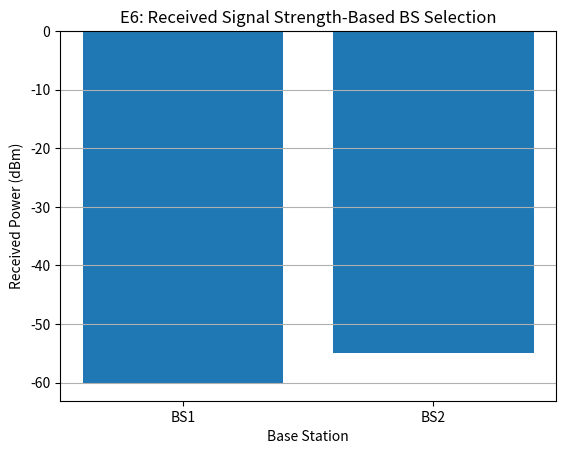

Python code for this plot:
import numpy as np
import matplotlib.pyplot as plt

# Base station positions
BS1 = np.array([0, 0])
BS2 = np.array([1000, 0])

# Mobile station position
MS = np.array([700, 300])

# Parameters
Pt = 30          # dBm
lam = 0.3        # wavelength in meter

# Calculate distances
d1 = np.linalg.norm(MS - BS1)
d2 = np.linalg.norm(MS - BS2)

# Free-space path loss
PL1 = 20*np.log10(4*np.pi*d1/lam)
PL2 = 20*np.log10(4*np.pi*d2/lam)

# Received power
Pr1 = Pt - PL1
Pr2 = Pt - PL2

print("Distance from BS1 =", round(d1,2), "m")
print("Distance from BS2 =", round(d2,2), "m")

print("Received Power from BS1 =", round(Pr1,2), "dBm")
print("Received Power from BS2 =", round(Pr2,2), "dBm")

# Select base station
if Pr1 > Pr2:
    selected = "BS1"
else:
    selected = "BS2"

print("Selected Base Station:", selected)

# Graph
plt.bar(["BS1", "BS2"], [Pr1, Pr2])
plt.xlabel("Base Station")
plt.ylabel("Received Power (dBm)")
plt.title("E6: Received Signal Strength-Based BS Selection")
plt.grid(axis="y")
plt.show()
